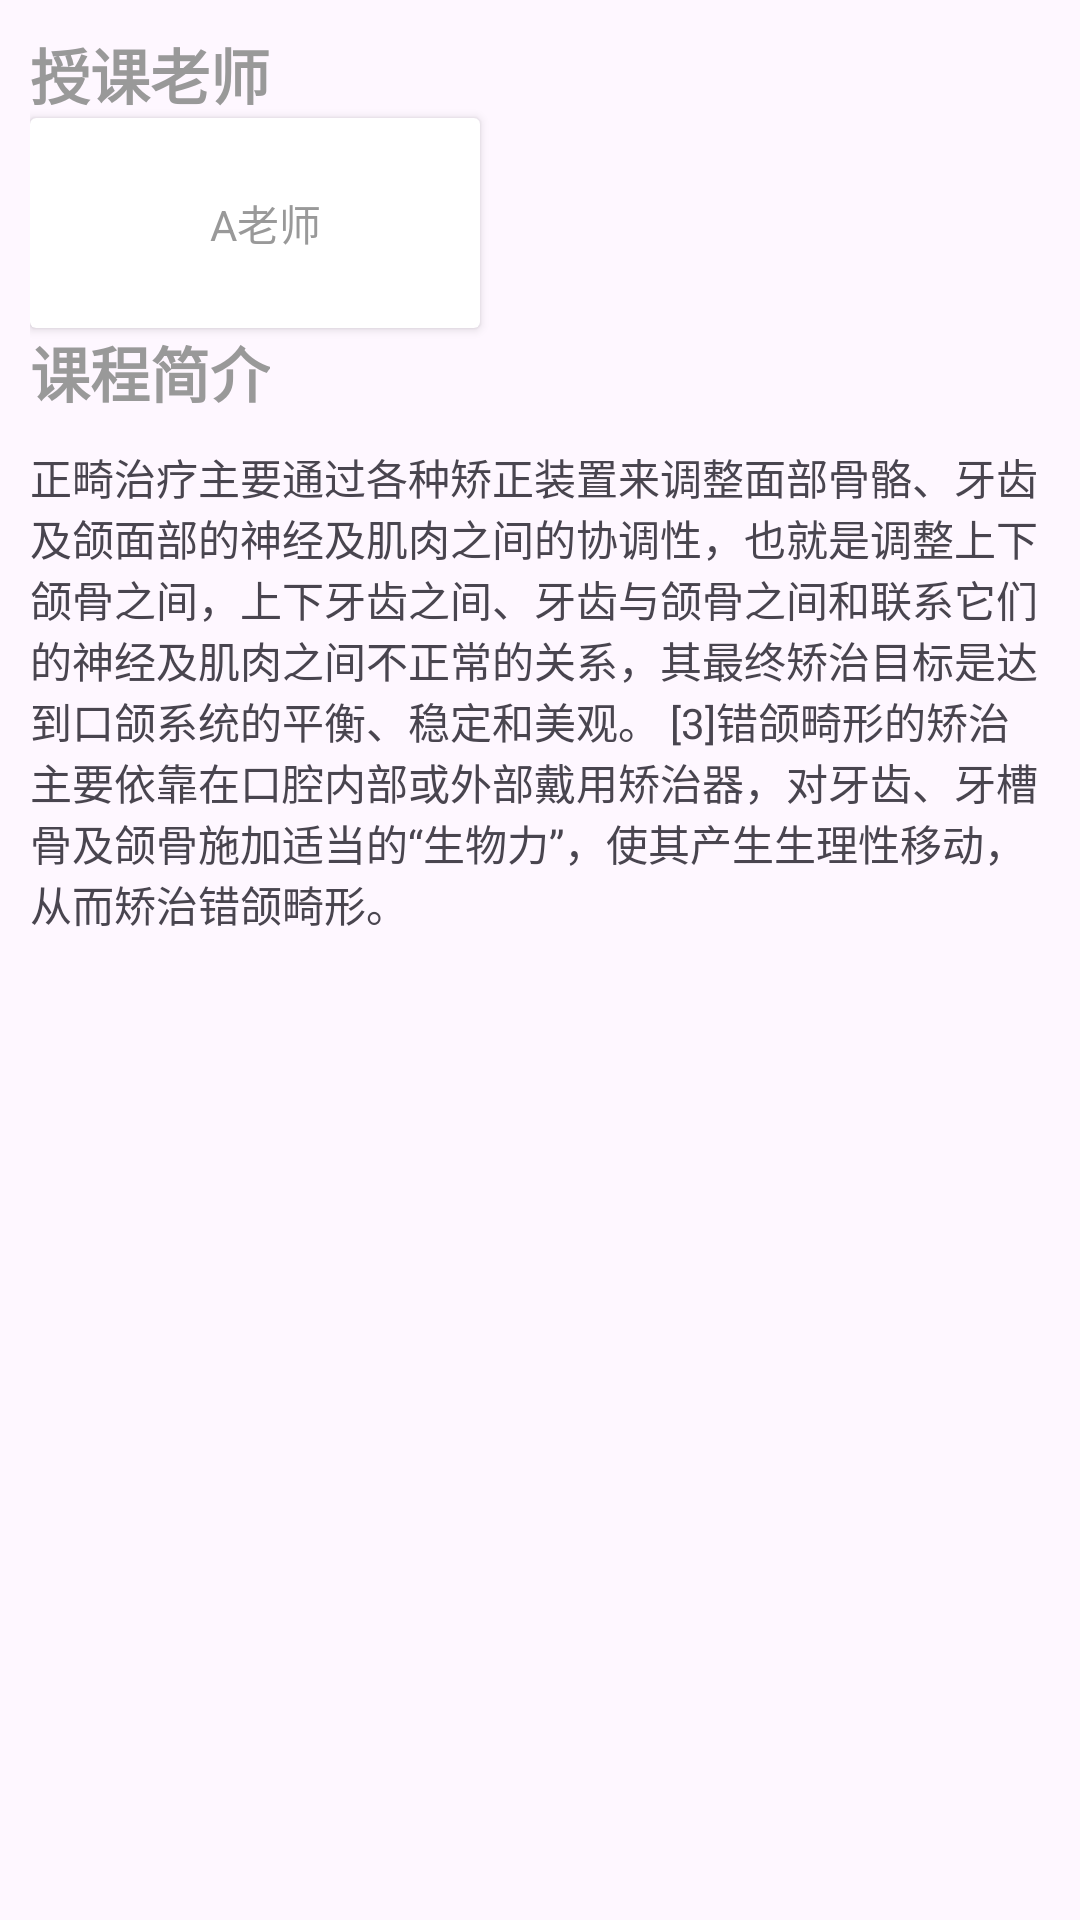

Reconstruct the res/layout file that produces this screen, plus the resources it refers to.
<!-- AndroidManifest.xml: application theme Theme.OnlineLearn -->
<!-- res/layout/fragment_course_introduction.xml -->
<?xml version="1.0" encoding="utf-8"?>
<FrameLayout xmlns:android="http://schemas.android.com/apk/res/android"
    xmlns:app="http://schemas.android.com/apk/res-auto"
    xmlns:tools="http://schemas.android.com/tools"
    android:layout_width="match_parent"
    android:layout_height="match_parent"
    tools:context=".feature.home.coursepage.fragment.CourseIntroductionFragment">

    <androidx.constraintlayout.widget.ConstraintLayout
        android:layout_width="match_parent"
        android:layout_height="match_parent"
        android:padding="10dp">

        <TextView
            android:id="@+id/textView15"
            android:layout_width="wrap_content"
            android:layout_height="wrap_content"
            android:text="授课老师"
            android:textColor="@color/text_tint"
            android:textSize="20sp"
            android:textStyle="bold"
            app:layout_constraintStart_toStartOf="parent"
            app:layout_constraintTop_toTopOf="parent" />

        <androidx.cardview.widget.CardView
            android:id="@+id/cardView11"
            android:layout_width="150dp"
            android:layout_height="70dp"
            android:padding="5dp"
            app:layout_constraintStart_toStartOf="parent"
            app:layout_constraintTop_toBottomOf="@+id/textView15">

            <androidx.constraintlayout.widget.ConstraintLayout
                android:layout_width="match_parent"
                android:layout_height="match_parent">

                <ImageView
                    android:id="@+id/imageView12"
                    android:layout_width="50dp"
                    android:layout_height="50dp"
                    android:src="@mipmap/ic_launcher"
                    app:layout_constraintBottom_toBottomOf="parent"
                    app:layout_constraintStart_toStartOf="parent"
                    app:layout_constraintTop_toTopOf="parent" />

                <TextView
                    android:id="@+id/textView"
                    android:layout_width="wrap_content"
                    android:layout_height="wrap_content"
                    android:layout_marginStart="10dp"
                    android:text="A老师"
                    android:textColor="@color/text_tint"
                    app:layout_constraintBottom_toBottomOf="parent"
                    app:layout_constraintStart_toEndOf="@+id/imageView12"
                    app:layout_constraintTop_toTopOf="parent" />
            </androidx.constraintlayout.widget.ConstraintLayout>
        </androidx.cardview.widget.CardView>

        <TextView
            android:id="@+id/textView16"
            android:layout_width="wrap_content"
            android:layout_height="wrap_content"
            android:text="课程简介"
            android:textColor="@color/text_tint"
            android:textSize="20sp"
            android:textStyle="bold"
            app:layout_constraintStart_toStartOf="parent"
            app:layout_constraintTop_toBottomOf="@+id/cardView11" />

        <TextView
            android:id="@+id/textView2"
            android:layout_width="match_parent"
            android:layout_marginTop="10dp"
            android:layout_height="wrap_content"
            android:text="正畸治疗主要通过各种矫正装置来调整面部骨骼、牙齿及颌面部的神经及肌肉之间的协调性，也就是调整上下颌骨之间，上下牙齿之间、牙齿与颌骨之间和联系它们的神经及肌肉之间不正常的关系，其最终矫治目标是达到口颌系统的平衡、稳定和美观。 [3]错颌畸形的矫治主要依靠在口腔内部或外部戴用矫治器，对牙齿、牙槽骨及颌骨施加适当的“生物力”，使其产生生理性移动，从而矫治错颌畸形。"
            app:layout_constraintTop_toBottomOf="@+id/textView16"
            tools:layout_editor_absoluteX="-8dp" />
    </androidx.constraintlayout.widget.ConstraintLayout>

</FrameLayout>
<!-- resources referenced by this layout -->
<resources>
  <color name="text_tint">#999999</color>
  <style name="Theme.OnlineLearn" parent="Base.Theme.OnlineLearn" />
  <style name="Base.Theme.OnlineLearn" parent="Theme.Material3.DayNight.NoActionBar">
      </style>
</resources>
